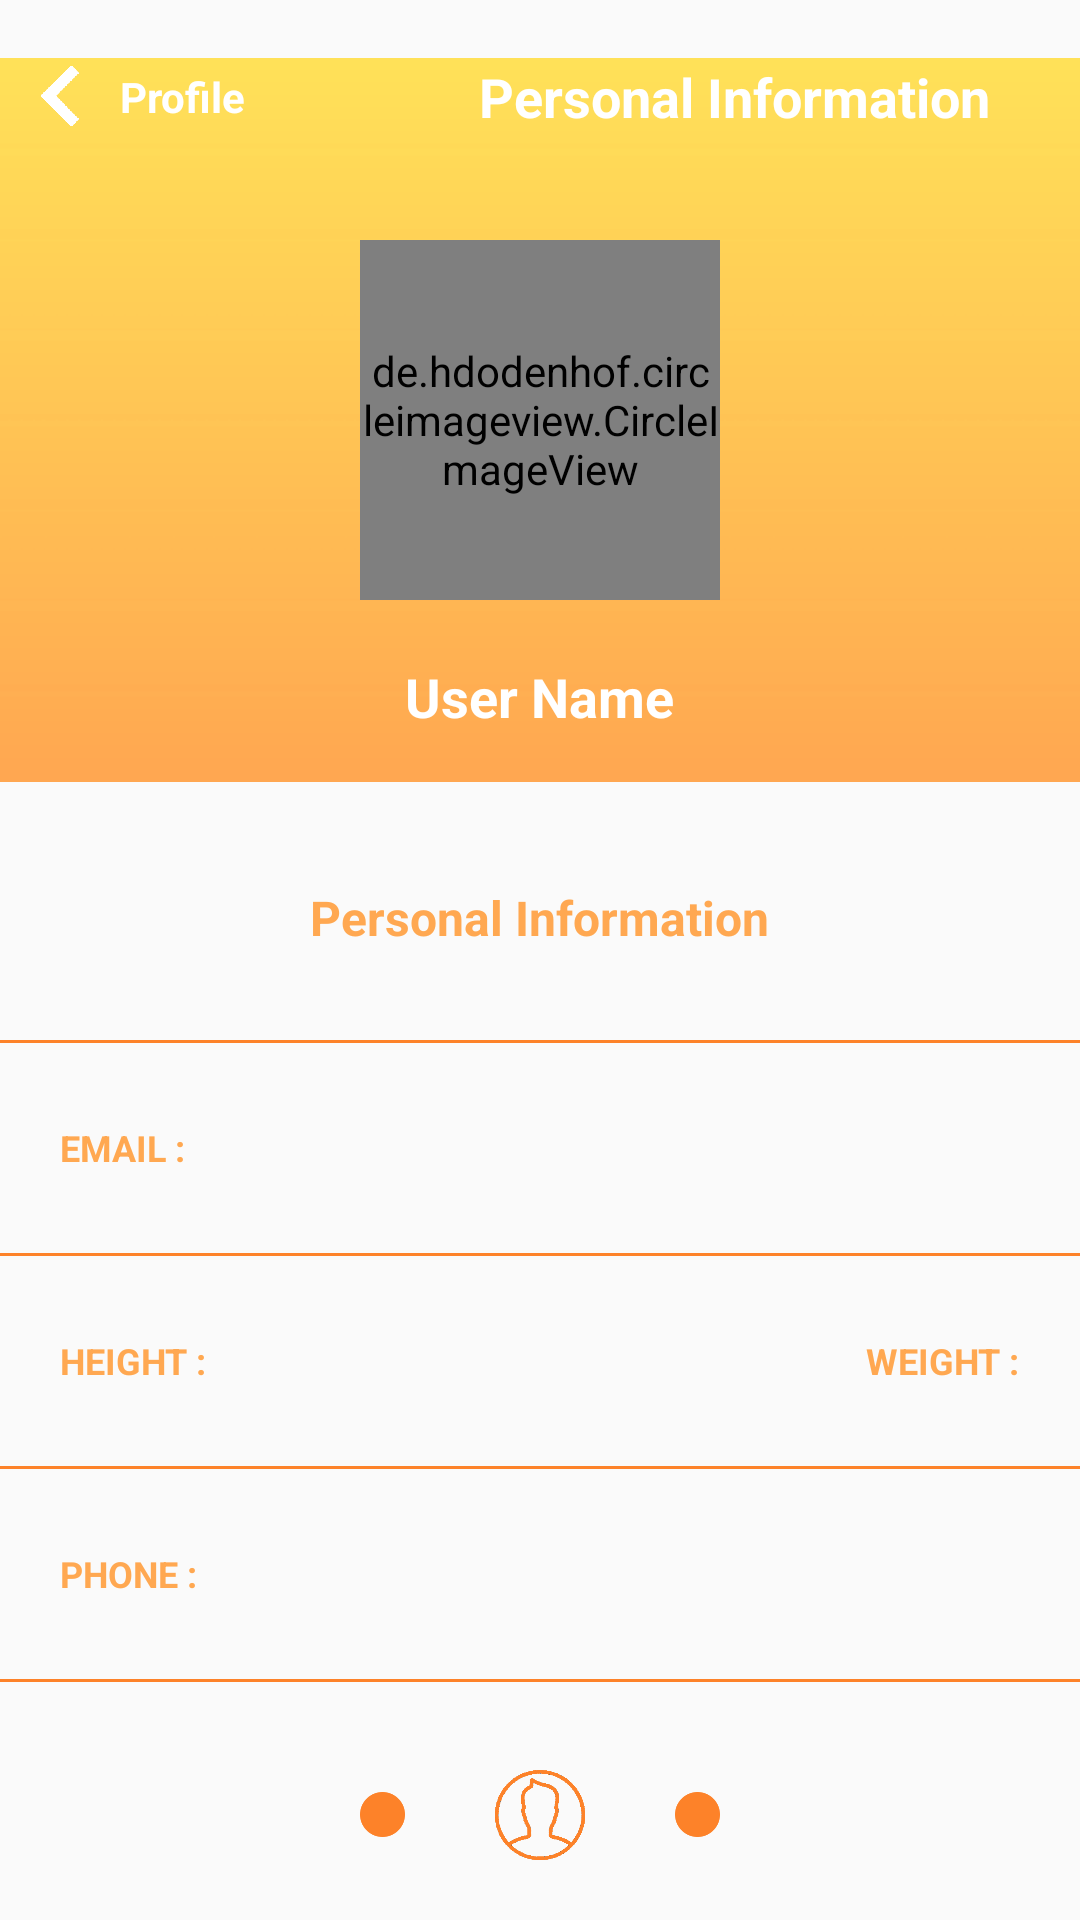

Reconstruct the res/layout file that produces this screen, plus the resources it refers to.
<!-- AndroidManifest.xml: application theme AppTheme -->
<!-- res/layout/activity_personalinfo.xml -->
<?xml version="1.0" encoding="utf-8"?>
<RelativeLayout
    xmlns:android="http://schemas.android.com/apk/res/android"
    xmlns:app="http://schemas.android.com/apk/res-auto"
    xmlns:tools="http://schemas.android.com/tools"
    android:layout_width="match_parent"
    android:layout_height="match_parent"
    tools:context=".Personalinfo">

    <RelativeLayout
        android:id="@+id/personalinfohead"
        android:layout_width="match_parent"
        android:layout_height="280dp">

        <ImageView
            android:layout_width="match_parent"
            android:layout_height="280dp"
            android:src="@drawable/profileback"/>

        <RelativeLayout
            android:layout_width="wrap_content"
            android:layout_height="wrap_content"
            android:layout_marginTop="20dp">

            <ImageView
                android:id="@+id/personalinfobackicon"
                android:layout_width="20dp"
                android:layout_height="20dp"
                android:src="@drawable/back"
                android:layout_centerVertical="true"
                android:layout_marginLeft="10dp"/>

            <TextView
                android:id="@+id/personalinfobacktext"
                android:layout_width="wrap_content"
                android:layout_height="wrap_content"
                android:layout_centerVertical="true"
                android:layout_toRightOf="@id/personalinfobackicon"
                android:layout_marginLeft="10dp"
                android:text="Profile"
                android:textStyle="bold"
                android:textColor="#ffffff"/>

            <TextView
                android:id="@+id/personalinfoheadtext"
                android:layout_width="wrap_content"
                android:layout_height="wrap_content"
                android:layout_alignParentRight="true"
                android:layout_marginRight="30dp"
                android:text="Personal Information"
                android:textStyle="bold"
                android:textColor="#ffffff"
                android:textSize="18dp"/>

        </RelativeLayout>

        <de.hdodenhof.circleimageview.CircleImageView
            android:id="@+id/personalinfouserimage"
            android:layout_width="120dp"
            android:layout_height="120dp"
            android:src="@drawable/pro2"
            android:layout_centerHorizontal="true"
            android:layout_centerVertical="true"/>

        <TextView
            android:id="@+id/personalinfousername"
            android:layout_width="wrap_content"
            android:layout_height="wrap_content"
            android:layout_centerHorizontal="true"
            android:layout_below="@id/personalinfouserimage"
            android:layout_marginTop="20dp"
            android:text="User Name"
            android:textStyle="bold"
            android:textColor="#ffffff"
            android:textSize="18dp"/>

    </RelativeLayout>

    <RelativeLayout
        android:id="@+id/personalinfobody"
        android:layout_width="match_parent"
        android:layout_height="match_parent"
        android:layout_below="@id/personalinfohead">

        <TextView
            android:id="@+id/personalinfobottomtxt"
            android:layout_width="wrap_content"
            android:layout_height="wrap_content"
            android:layout_centerHorizontal="true"
            android:layout_marginLeft="20dp"
            android:text="Personal Information"
            android:textStyle="bold"
            android:layout_marginTop="15dp"
            android:textColor="#FFA851"
            android:textSize="16dp"/>

        <View
            android:id="@+id/view7"
            android:layout_width="match_parent"
            android:layout_height="1dp"
            android:background="#FD8229"
            android:layout_marginTop="30dp"
            android:layout_below="@id/personalinfobottomtxt"/>

        <RelativeLayout
            android:id="@+id/personalinfodevice"
            android:layout_width="match_parent"
            android:layout_height="50dp"
            android:layout_below="@id/view7"
            android:layout_marginTop="10dp">

            <TextView
                android:id="@+id/personalinfouseremail"
                android:layout_width="wrap_content"
                android:layout_height="wrap_content"
                android:text="EMAIL :"
                android:textStyle="bold"
                android:layout_centerVertical="true"
                android:layout_marginLeft="20dp"
                android:textColor="#FFA851"
                android:textSize="12dp"/>


        </RelativeLayout>

        <View
            android:id="@+id/view8"
            android:layout_width="match_parent"
            android:layout_height="1dp"
            android:background="#FD8229"
            android:layout_marginTop="10dp"
            android:layout_below="@id/personalinfodevice"/>

        <RelativeLayout
            android:id="@+id/personalinfopersonal"
            android:layout_width="match_parent"
            android:layout_height="50dp"
            android:layout_below="@id/view8"
            android:layout_marginTop="10dp">

            <TextView
                android:id="@+id/personalinfopersonheight"
                android:layout_width="wrap_content"
                android:layout_height="wrap_content"
                android:text="HEIGHT :"
                android:textStyle="bold"
                android:layout_centerVertical="true"
                android:layout_marginLeft="20dp"
                android:textColor="#FFA851"
                android:textSize="12dp"/>

            <TextView
                android:id="@+id/personalinfopersonweight"
                android:layout_width="wrap_content"
                android:layout_height="wrap_content"
                android:layout_alignParentRight="true"
                android:layout_marginRight="20dp"
                android:text="WEIGHT :"
                android:textStyle="bold"
                android:layout_centerVertical="true"
                android:layout_marginLeft="20dp"
                android:textColor="#FFA851"
                android:textSize="12dp"/>

        </RelativeLayout>

        <View
            android:id="@+id/view9"
            android:layout_width="match_parent"
            android:layout_height="1dp"
            android:background="#FD8229"
            android:layout_marginTop="10dp"
            android:layout_below="@id/personalinfopersonal"/>

        <RelativeLayout
            android:id="@+id/personalinfoconnected"
            android:layout_width="match_parent"
            android:layout_height="50dp"
            android:layout_below="@id/view9"
            android:layout_marginTop="10dp">

            <TextView
                android:id="@+id/personalinfouserphone"
                android:layout_width="wrap_content"
                android:layout_height="wrap_content"
                android:text="PHONE :"
                android:textStyle="bold"
                android:layout_centerVertical="true"
                android:layout_marginLeft="20dp"
                android:textColor="#FFA851"
                android:textSize="12dp"/>

        </RelativeLayout>

        <View
            android:id="@+id/view10"
            android:layout_width="match_parent"
            android:layout_height="1dp"
            android:background="#FD8229"
            android:layout_marginTop="10dp"
            android:layout_below="@id/personalinfoconnected"/>

    </RelativeLayout>

    <RelativeLayout
        android:id="@+id/personalinfobottom"
        android:layout_width="match_parent"
        android:layout_height="30dp"
        android:layout_alignParentBottom="true"
        android:layout_marginBottom="20dp"
        android:layout_marginLeft="40dp"
        android:layout_marginRight="40dp">

        <ImageView
            android:id="@+id/pesonalinfobottomimg"
            android:layout_width="30dp"
            android:layout_height="30dp"
            android:src="@drawable/pro3"
            android:layout_centerHorizontal="true"/>

        <ImageView
            android:layout_width="15dp"
            android:layout_height="15dp"
            android:src="@drawable/dot"
            android:layout_centerVertical="true"
            android:layout_toLeftOf="@id/pesonalinfobottomimg"
            android:layout_marginRight="30dp"/>

        <ImageView
            android:layout_width="15dp"
            android:layout_height="15dp"
            android:src="@drawable/dot"
            android:layout_centerVertical="true"
            android:layout_toRightOf="@id/pesonalinfobottomimg"
            android:layout_marginLeft="30dp"/>

    </RelativeLayout>

</RelativeLayout>
<!-- resources referenced by this layout -->
<resources>
  <!-- drawable back: png bitmap (drawable, 3278 bytes) -->
  <!-- drawable dot: png bitmap (drawable, 3259 bytes) -->
  <!-- drawable pro2: png bitmap (drawable, 14549 bytes) -->
  <!-- drawable pro3: png bitmap (drawable, 12815 bytes) -->
  <!-- drawable profileback: png bitmap (drawable, 6416 bytes) -->
  <style name="AppTheme" parent="Theme.AppCompat.Light.NoActionBar">
          
          <item name="colorPrimary">@color/colorPrimary</item>
          <item name="colorPrimaryDark">@color/colorPrimaryDark</item>
          <item name="colorAccent">@color/colorAccent</item>
      </style>
  <color name="colorPrimary">#008577</color>
  <color name="colorPrimaryDark">#00574B</color>
  <color name="colorAccent">#FD8229</color>
</resources>
